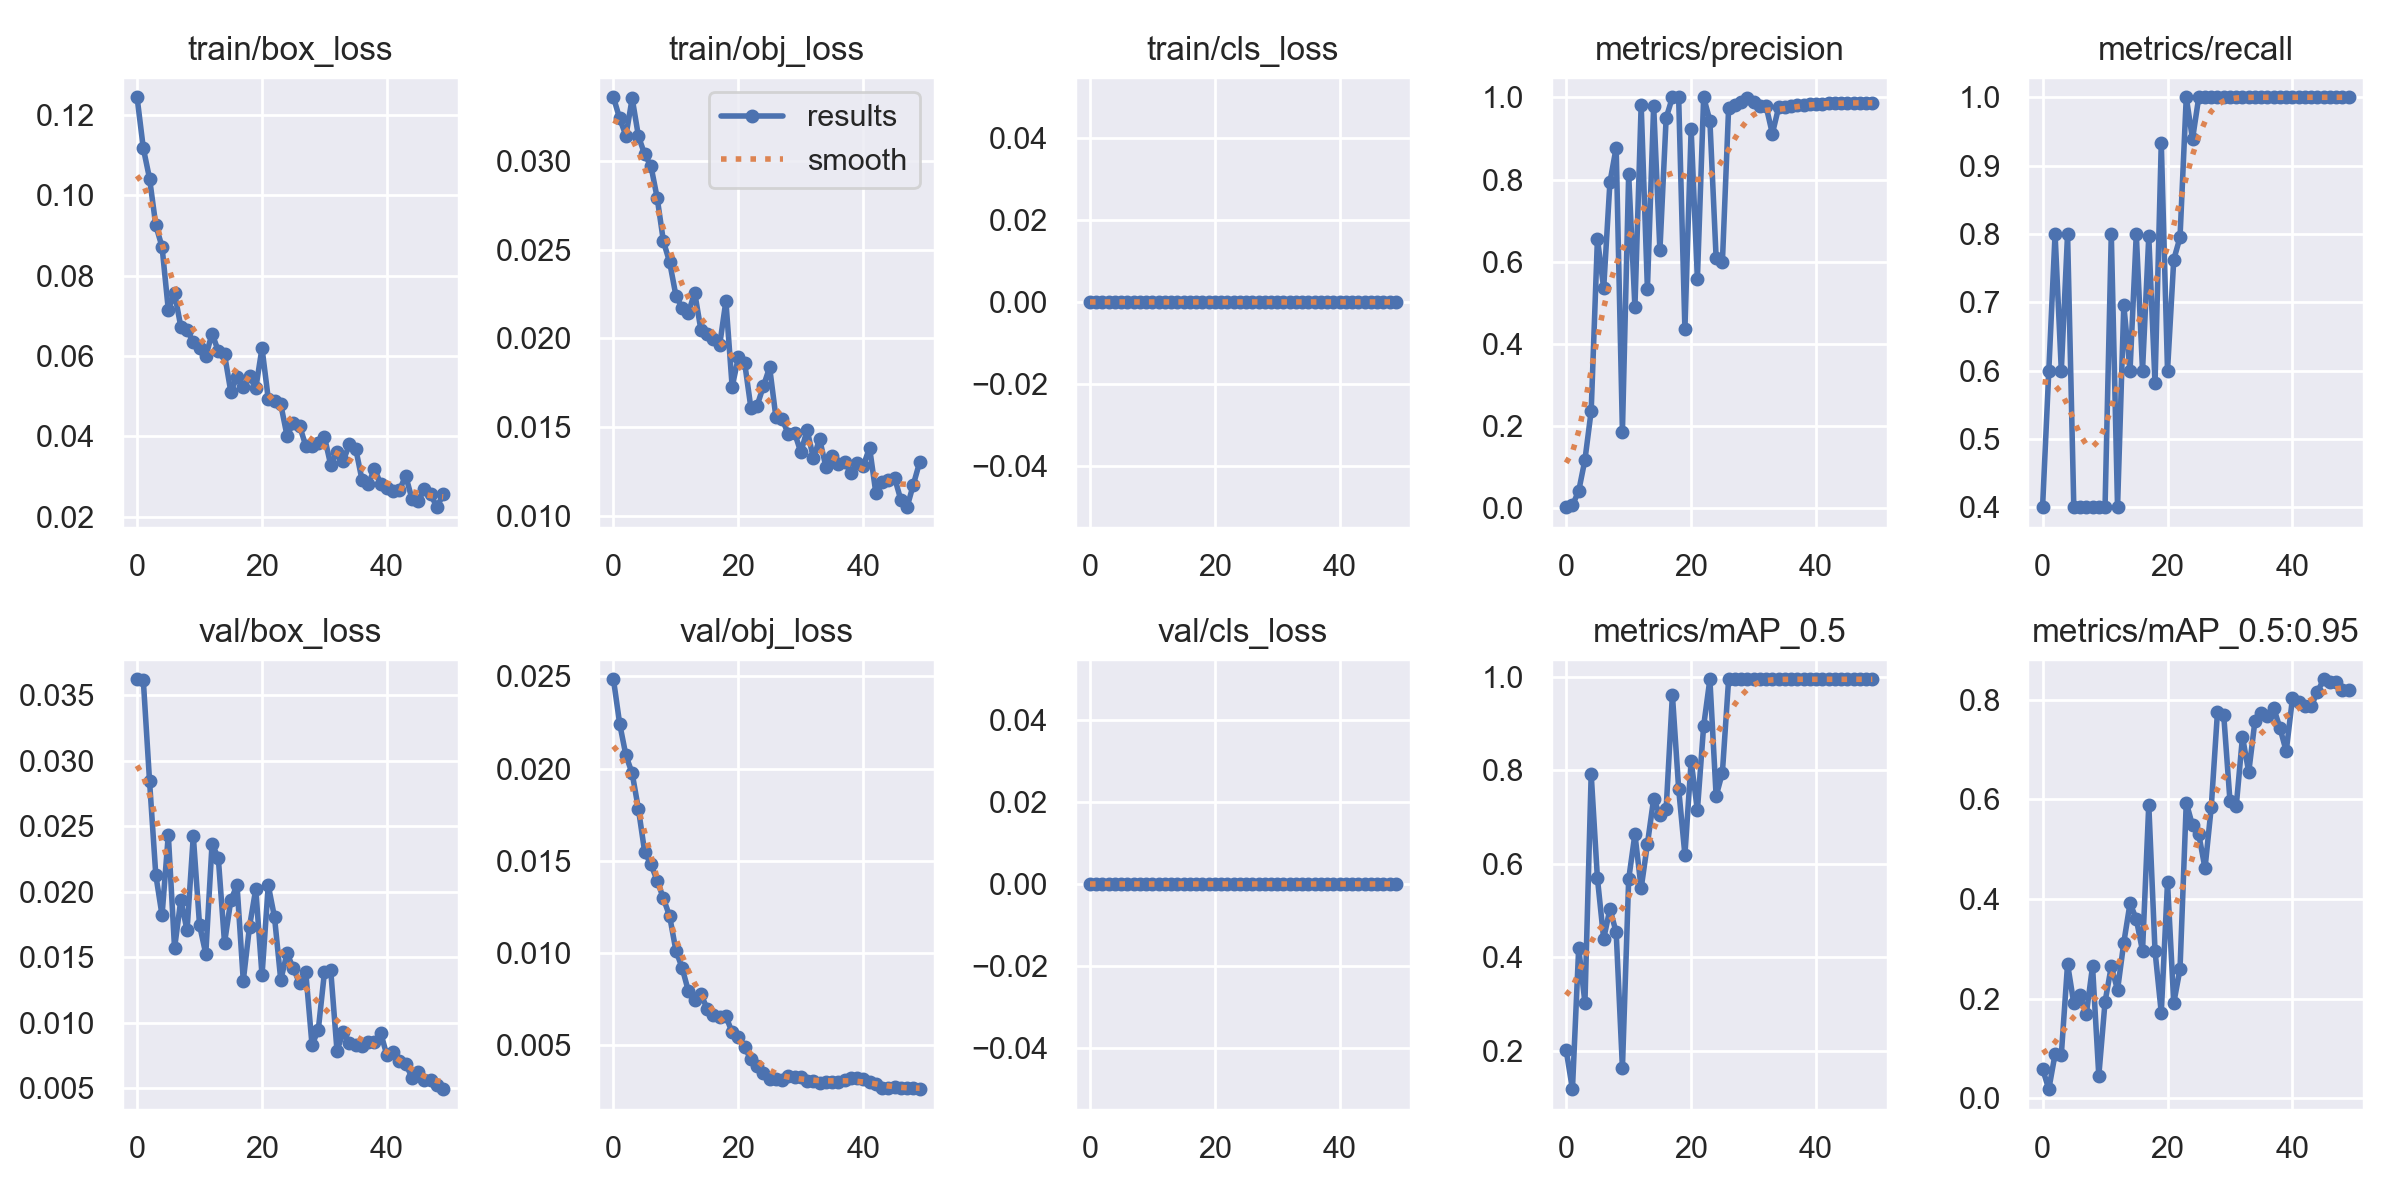

Data behind this chart, as committed beside it:
epoch, train/box_loss, train/obj_loss, train/cls_loss, metrics/precision, metrics/recall, metrics/mAP_0.5, metrics/mAP_0.5:0.95, val/box_loss, val/obj_loss, val/cls_loss, x/lr0, x/lr1, x/lr2
0, 0.1243, 0.03359, 0, 0.003333, 0.4, 0.2008, 0.05922, 0.03623, 0.02483, 0, 0.0955, 0.0005, 0.0005
1, 0.1117, 0.0324, 0, 0.008061, 0.6, 0.1179, 0.01875, 0.03614, 0.02242, 0, 0.09008, 0.001078, 0.001078
2, 0.1041, 0.03143, 0, 0.04236, 0.8, 0.4197, 0.08884, 0.02844, 0.02071, 0, 0.08463, 0.001633, 0.001633
3, 0.09248, 0.03354, 0, 0.1183, 0.6, 0.303, 0.08728, 0.02129, 0.01974, 0, 0.07916, 0.002163, 0.002163
4, 0.08711, 0.0314, 0, 0.2372, 0.8, 0.792, 0.2698, 0.01821, 0.01781, 0, 0.07367, 0.00267, 0.00267
5, 0.07147, 0.03037, 0, 0.6561, 0.4, 0.5688, 0.1907, 0.02437, 0.01548, 0, 0.06815, 0.003154, 0.003154
6, 0.07556, 0.02972, 0, 0.5355, 0.4, 0.4396, 0.2065, 0.01571, 0.01481, 0, 0.06261, 0.003613, 0.003613
7, 0.0673, 0.02792, 0, 0.7935, 0.4, 0.5036, 0.1693, 0.01938, 0.01393, 0, 0.05705, 0.004049, 0.004049
8, 0.06652, 0.02547, 0, 0.8775, 0.4, 0.4533, 0.2651, 0.01707, 0.01296, 0, 0.05146, 0.004461, 0.004461
9, 0.0634, 0.02429, 0, 0.1868, 0.4, 0.1633, 0.04557, 0.02428, 0.012, 0, 0.04585, 0.004849, 0.004849
10, 0.06189, 0.02241, 0, 0.8129, 0.4, 0.5669, 0.1936, 0.01747, 0.01014, 0, 0.04021, 0.005213, 0.005213
11, 0.05989, 0.0217, 0, 0.4895, 0.8, 0.6636, 0.2651, 0.01528, 0.009202, 0, 0.03455, 0.005554, 0.005554
12, 0.06556, 0.02143, 0, 0.9817, 0.4, 0.5479, 0.2177, 0.02366, 0.007936, 0, 0.02887, 0.00587, 0.00587
13, 0.06123, 0.02258, 0, 0.5341, 0.6955, 0.6424, 0.3124, 0.02261, 0.007437, 0, 0.02316, 0.006164, 0.006164
14, 0.06037, 0.02048, 0, 0.9794, 0.6, 0.7394, 0.3916, 0.01611, 0.007776, 0, 0.01743, 0.006433, 0.006433
15, 0.05112, 0.02025, 0, 0.6275, 0.8, 0.704, 0.3598, 0.01935, 0.006997, 0, 0.01168, 0.006679, 0.006679
16, 0.05477, 0.01994, 0, 0.9498, 0.6, 0.7177, 0.296, 0.02053, 0.006642, 0, 0.006832, 0.006832, 0.006832
17, 0.05219, 0.01961, 0, 1, 0.7964, 0.9617, 0.5894, 0.01322, 0.006569, 0, 0.006832, 0.006832, 0.006832
18, 0.05499, 0.0221, 0, 1, 0.5812, 0.7608, 0.2957, 0.01736, 0.006587, 0, 0.006634, 0.006634, 0.006634
19, 0.05197, 0.01727, 0, 0.4364, 0.9333, 0.6192, 0.1717, 0.02023, 0.005704, 0, 0.006436, 0.006436, 0.006436
20, 0.06196, 0.01892, 0, 0.9224, 0.6, 0.8204, 0.4334, 0.01363, 0.005474, 0, 0.006238, 0.006238, 0.006238
21, 0.04933, 0.01862, 0, 0.558, 0.7623, 0.7145, 0.1915, 0.0205, 0.004916, 0, 0.00604, 0.00604, 0.00604
22, 0.04885, 0.01608, 0, 1, 0.7949, 0.895, 0.2596, 0.01807, 0.004241, 0, 0.005842, 0.005842, 0.005842
23, 0.04796, 0.0162, 0, 0.9433, 1, 0.995, 0.5932, 0.01328, 0.003902, 0, 0.005644, 0.005644, 0.005644
24, 0.04016, 0.0173, 0, 0.6086, 0.9386, 0.745, 0.5478, 0.01532, 0.003523, 0, 0.005446, 0.005446, 0.005446
25, 0.04324, 0.01836, 0, 0.5986, 1, 0.795, 0.5298, 0.01418, 0.003204, 0, 0.005248, 0.005248, 0.005248
26, 0.04267, 0.01556, 0, 0.9746, 1, 0.995, 0.4616, 0.01305, 0.003158, 0, 0.00505, 0.00505, 0.00505
27, 0.03767, 0.01545, 0, 0.9801, 1, 0.995, 0.5841, 0.01388, 0.003133, 0, 0.004852, 0.004852, 0.004852
28, 0.03748, 0.01459, 0, 0.9897, 1, 0.995, 0.7758, 0.008336, 0.003367, 0, 0.004654, 0.004654, 0.004654
29, 0.03822, 0.01466, 0, 0.9986, 1, 0.995, 0.7684, 0.009448, 0.003268, 0, 0.004456, 0.004456, 0.004456
30, 0.03981, 0.01357, 0, 0.9888, 1, 0.995, 0.5962, 0.0139, 0.003284, 0, 0.004258, 0.004258, 0.004258
31, 0.03283, 0.01482, 0, 0.9781, 1, 0.995, 0.5864, 0.01401, 0.003078, 0, 0.00406, 0.00406, 0.00406
32, 0.0362, 0.01324, 0, 0.978, 1, 0.995, 0.7252, 0.007883, 0.00308, 0, 0.003862, 0.003862, 0.003862
33, 0.03394, 0.01431, 0, 0.9116, 1, 0.995, 0.6544, 0.009311, 0.002982, 0, 0.003664, 0.003664, 0.003664
34, 0.03801, 0.01277, 0, 0.9752, 1, 0.995, 0.7579, 0.008507, 0.003022, 0, 0.003466, 0.003466, 0.003466
35, 0.03692, 0.01335, 0, 0.977, 1, 0.995, 0.7728, 0.008336, 0.003011, 0, 0.003268, 0.003268, 0.003268
36, 0.02919, 0.01293, 0, 0.9793, 1, 0.995, 0.7662, 0.008224, 0.003025, 0, 0.00307, 0.00307, 0.00307
37, 0.02804, 0.01303, 0, 0.9823, 1, 0.995, 0.7828, 0.008564, 0.00312, 0, 0.002872, 0.002872, 0.002872
38, 0.03193, 0.01242, 0, 0.9813, 1, 0.995, 0.743, 0.00854, 0.003237, 0, 0.002674, 0.002674, 0.002674
39, 0.02812, 0.01297, 0, 0.9833, 1, 0.995, 0.6963, 0.009221, 0.003219, 0, 0.002476, 0.002476, 0.002476
40, 0.02716, 0.01282, 0, 0.9839, 1, 0.995, 0.8027, 0.007521, 0.003186, 0, 0.002278, 0.002278, 0.002278
41, 0.02652, 0.01382, 0, 0.9846, 1, 0.995, 0.7957, 0.007795, 0.003012, 0, 0.00208, 0.00208, 0.00208
42, 0.02667, 0.01128, 0, 0.9853, 1, 0.995, 0.7867, 0.007108, 0.002887, 0, 0.001882, 0.001882, 0.001882
43, 0.03016, 0.01189, 0, 0.9859, 1, 0.995, 0.7867, 0.006886, 0.002719, 0, 0.001684, 0.001684, 0.001684
44, 0.02444, 0.01203, 0, 0.9865, 1, 0.995, 0.8159, 0.005833, 0.002724, 0, 0.001486, 0.001486, 0.001486
45, 0.02394, 0.01214, 0, 0.986, 1, 0.995, 0.8407, 0.006268, 0.002726, 0, 0.001288, 0.001288, 0.001288
46, 0.0269, 0.01089, 0, 0.9857, 1, 0.995, 0.8344, 0.005647, 0.002708, 0, 0.00109, 0.00109, 0.00109
47, 0.02553, 0.01048, 0, 0.9864, 1, 0.995, 0.8344, 0.005623, 0.002686, 0, 0.000892, 0.000892, 0.000892
48, 0.02239, 0.01174, 0, 0.9869, 1, 0.995, 0.8184, 0.005286, 0.002681, 0, 0.000694, 0.000694, 0.000694
49, 0.02558, 0.013, 0, 0.9873, 1, 0.995, 0.8184, 0.004951, 0.002636, 0, 0.000496, 0.000496, 0.000496
